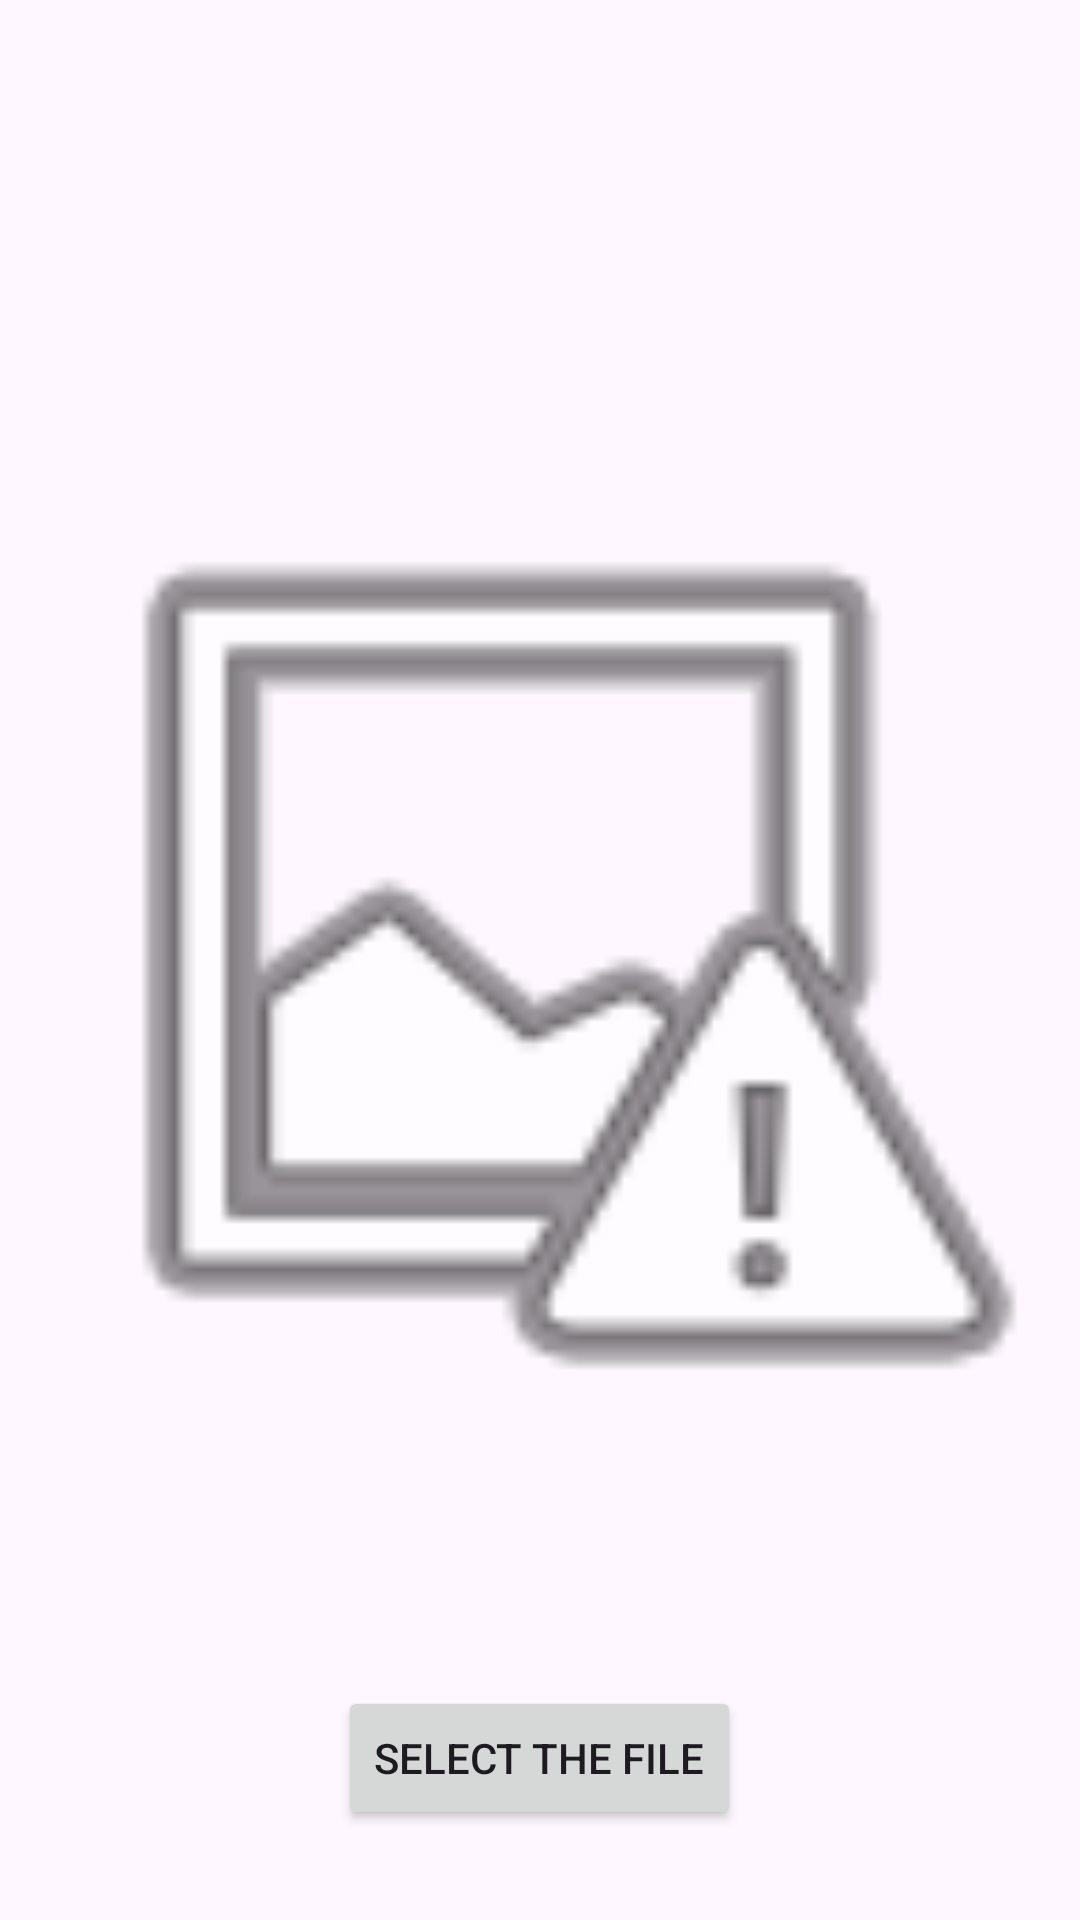

Reconstruct the res/layout file that produces this screen, plus the resources it refers to.
<!-- AndroidManifest.xml: application theme Base.Theme.Login -->
<!-- res/layout/activity_upload_file.xml -->
<?xml version="1.0" encoding="utf-8"?>
<RelativeLayout xmlns:app="http://schemas.android.com/apk/res-auto"
    android:layout_width="match_parent"
    android:layout_height="match_parent"
    xmlns:android="http://schemas.android.com/apk/res/android"
    xmlns:tools="http://schemas.android.com/tools"
    tools:context=".uploadFile">

    <ImageView
        android:id="@+id/filePreview"
        app:srcCompat="@android:drawable/ic_menu_report_image"
        android:layout_width="match_parent"
        android:layout_height="match_parent"
        android:layout_centerInParent="true"/>

    <Button
        android:id="@+id/uploadbtn"
        android:layout_width="wrap_content"
        android:layout_height="wrap_content"
        android:text="Select The File"
        android:layout_alignParentBottom="true"
        android:layout_marginBottom="30sp"
        android:layout_centerInParent="true"/>


</RelativeLayout>
<!-- resources referenced by this layout -->
<resources>
  <style name="Base.Theme.Login" parent="Theme.Material3.DayNight.NoActionBar">
          
          
  
          
          <item name="colorPrimaryVariant">@color/lavendor </item>
          <item name="colorPrimary">@color/purple_500</item>
          <item name="colorOnPrimary">@color/white</item>
          
          <item name="colorSecondary">@color/teal_200</item>
          <item name="colorOnSecondary">@color/black</item>
          <item name="colorSecondaryVariant">@color/teal_700</item>
  
          
          <item name="android:statusBarColor">?attr/colorPrimaryVariant</item>
  
      </style>
  <color name="lavendor">#8692f7</color>
  <color name="purple_500">#FF6200EE</color>
  <color name="white">#FFFFFFFF</color>
  <color name="teal_200">#FF03DAC5</color>
  <color name="black">#FF000000</color>
  <color name="teal_700">#FF018786</color>
</resources>
